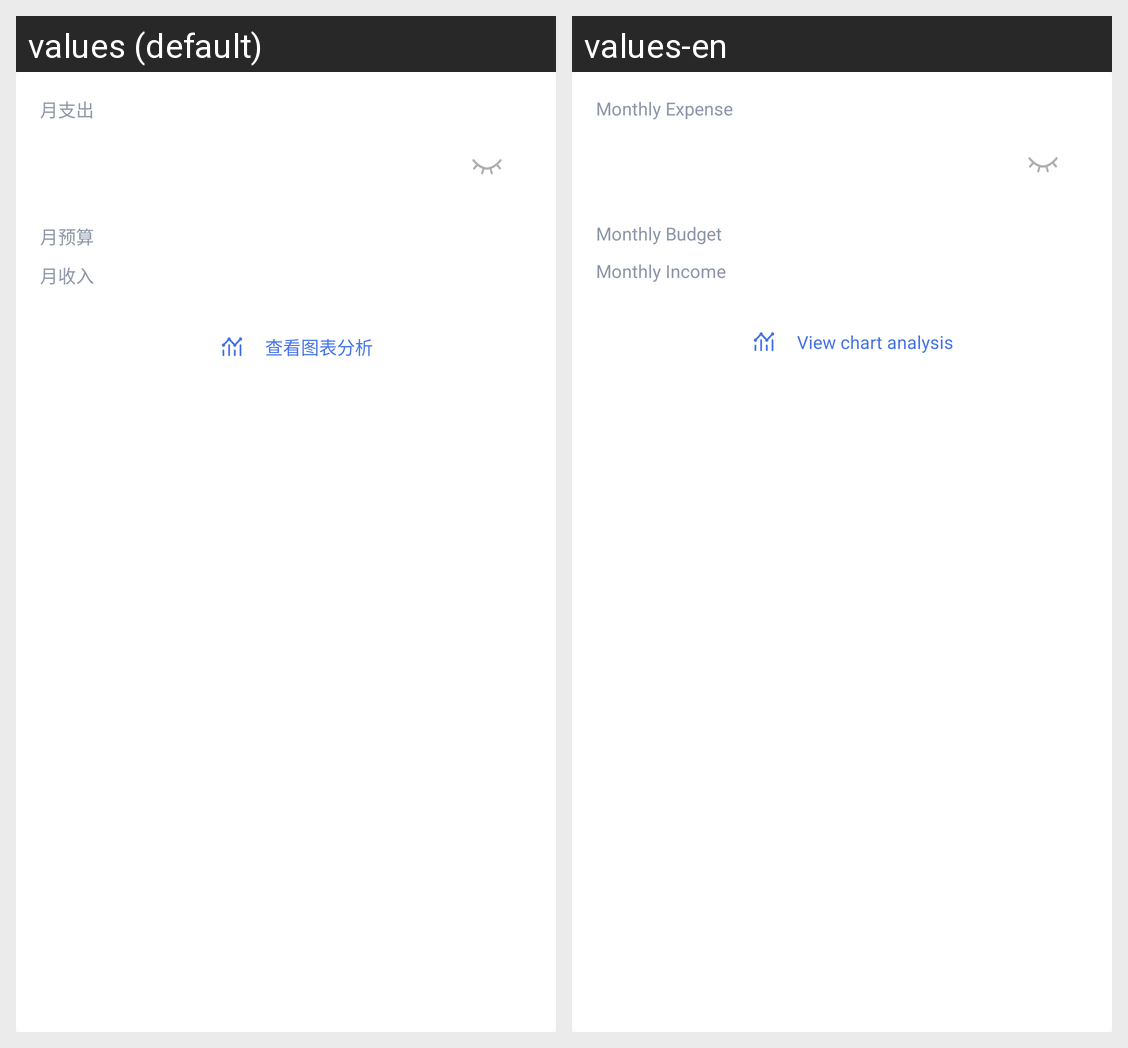

For this localized Android screen grid, give each drawn string resource with its value in every locale shown.
Android screen res/layout/tally_module_home_item_month_info.xml rendered under 2 locales, left to right: values (default), values-en. Device: Nexus 5 (rendered at 1080×1920; each locale shown at half size, 540×960, under a caption strip naming it); theme Theme.Tally.
Strings drawn on this screen, with the default value and each locale's value (text and hints the layout hard-codes, and strings that could not be matched under every locale, appear in the picture but are not listed):

home_card_month_total_expense_label
  values: 月支出
  values-en: Monthly Expense

home_card_month_budget_label
  values: 月预算
  values-en: Monthly Budget

home_card_month_income_label
  values: 月收入
  values-en: Monthly Income

tally_module_home_check_chart
  values: 查看图表分析
  values-en: View chart analysis
